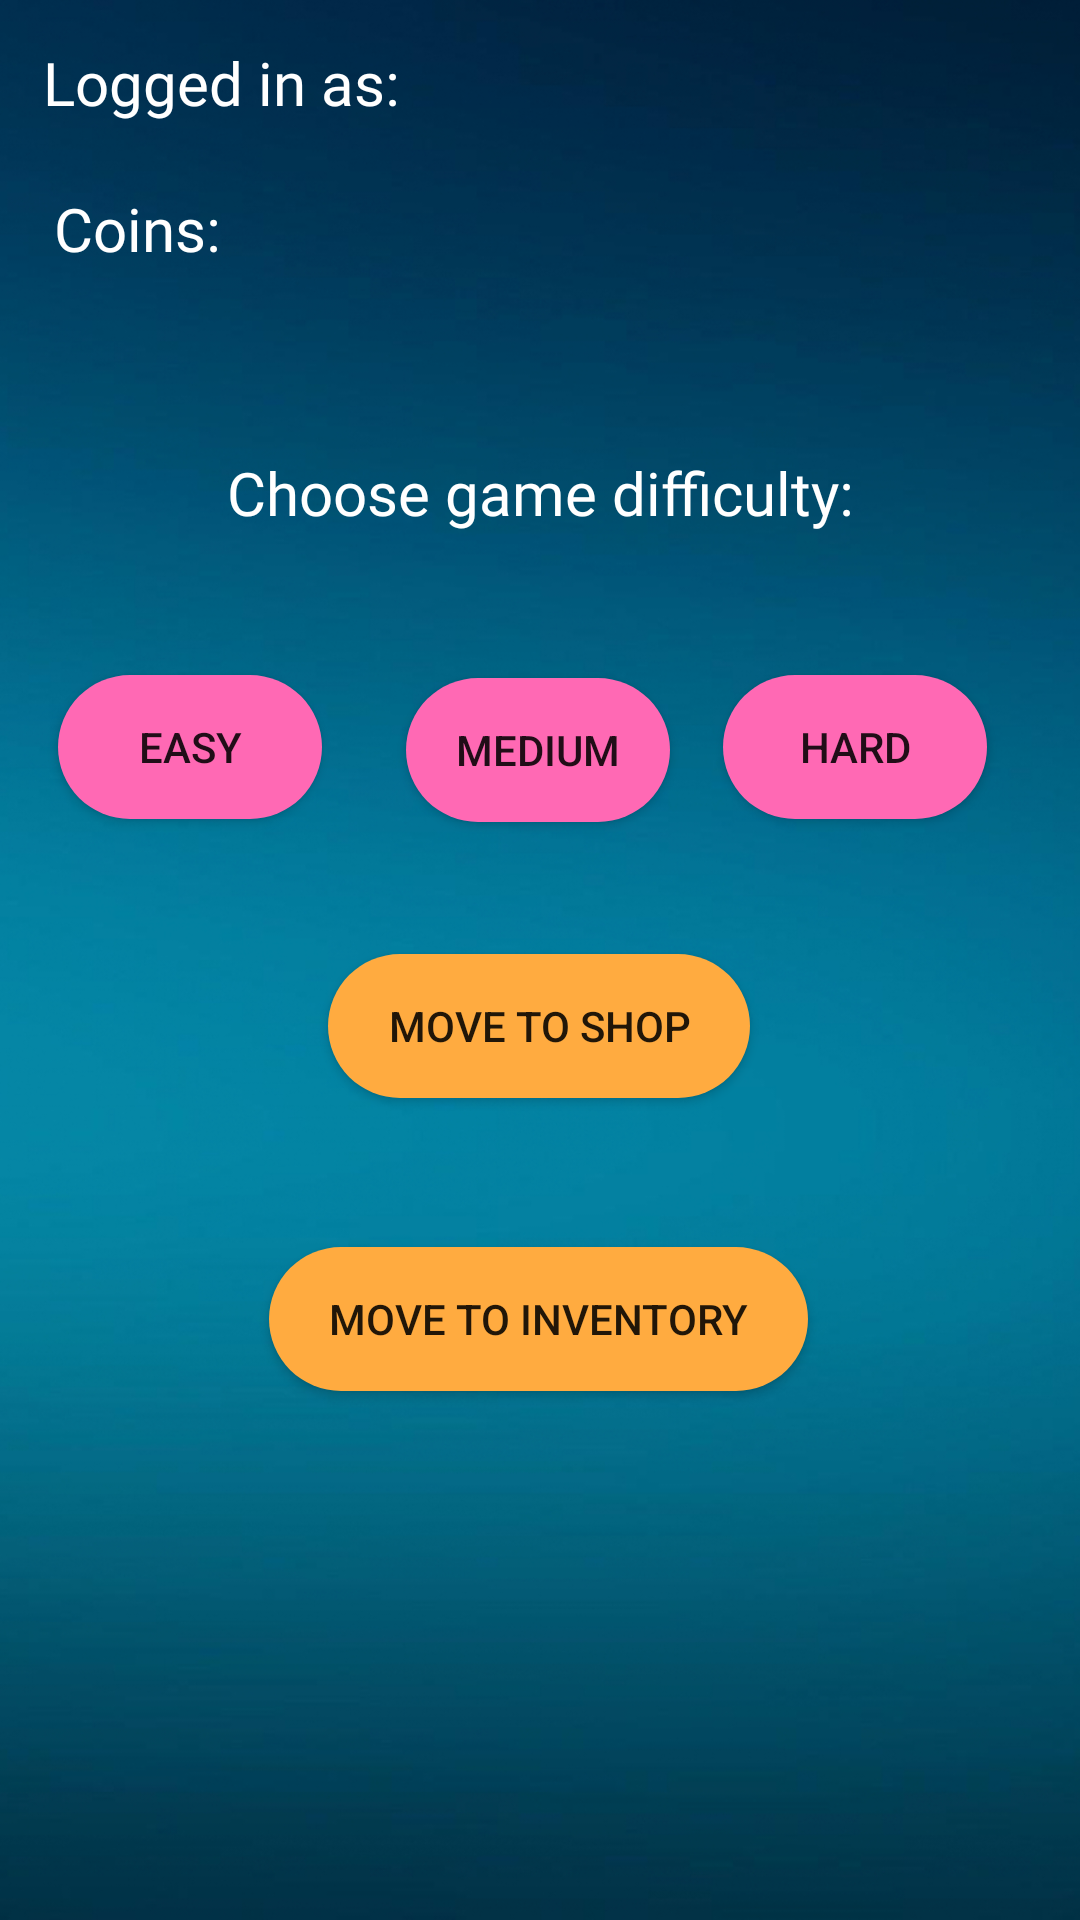

Android layout source for this screen:
<!-- AndroidManifest.xml: application theme AppTheme -->
<!-- res/layout/activity_welcome.xml -->
<?xml version="1.0" encoding="utf-8"?>
<androidx.constraintlayout.widget.ConstraintLayout xmlns:android="http://schemas.android.com/apk/res/android"
    xmlns:app="http://schemas.android.com/apk/res-auto"
    xmlns:tools="http://schemas.android.com/tools"
    android:layout_width="match_parent"
    android:layout_height="match_parent"
    android:background="@drawable/background"
    android:orientation="vertical"
    tools:context=".WelcomeActivity">

    <TextView
        android:id="@+id/logged_as"
        android:layout_width="wrap_content"
        android:layout_height="wrap_content"
        android:fontFamily="@font/bungee"
        android:text="Logged in as: "
        android:textColor="#FFFFFF"
        android:textSize="20sp"
        app:layout_constraintBottom_toBottomOf="parent"
        app:layout_constraintEnd_toEndOf="parent"
        app:layout_constraintHorizontal_bias="0.061"
        app:layout_constraintStart_toStartOf="parent"
        app:layout_constraintTop_toTopOf="parent"
        app:layout_constraintVertical_bias="0.023" />

    <LinearLayout
        android:id="@+id/coins_panel"
        android:layout_width="wrap_content"
        android:layout_height="wrap_content"
        android:paddingVertical="10dp"
        app:layout_constraintBottom_toBottomOf="parent"
        app:layout_constraintEnd_toEndOf="parent"
        app:layout_constraintHorizontal_bias="0.06"
        app:layout_constraintStart_toStartOf="parent"
        app:layout_constraintTop_toBottomOf="@+id/logged_as"
        app:layout_constraintVertical_bias="0.021">

        <TextView
            android:id="@+id/tv_coins"
            android:layout_width="wrap_content"
            android:layout_height="wrap_content"
            android:fontFamily="@font/bungee"
            android:gravity="center"
            android:text="Coins: "
            android:textColor="#FFFFFF"
            android:textSize="20sp">

        </TextView>

        <TextView
            android:id="@+id/tv_coins_amount"
            android:layout_width="wrap_content"
            android:layout_height="wrap_content"
            android:drawableRight="@drawable/coin"
            android:fontFamily="@font/bungee"
            android:gravity="center"
            android:textColor="#FFAB40"
            android:textSize="20dp">

        </TextView>

    </LinearLayout>

    <Button
        android:id="@+id/moveToInventory"
        android:layout_width="wrap_content"
        android:layout_height="wrap_content"
        android:background="@drawable/move_to_shop"
        android:paddingHorizontal="20dp"
        android:text="Move to inventory"
        app:layout_constraintBottom_toBottomOf="parent"
        app:layout_constraintEnd_toEndOf="parent"
        app:layout_constraintHorizontal_bias="0.497"
        app:layout_constraintStart_toStartOf="parent"
        app:layout_constraintTop_toBottomOf="@+id/moveToShop"
        app:layout_constraintVertical_bias="0.22" />

    <TextView
        android:id="@+id/textView6"
        android:layout_width="wrap_content"
        android:layout_height="wrap_content"
        android:layout_marginTop="8dp"
        android:fontFamily="@font/bungee"
        android:gravity="center_horizontal"
        android:text="Choose game difficulty:"
        android:textAlignment="center"
        android:textColor="#FFFFFF"
        android:textSize="20sp"
        app:layout_constraintBottom_toBottomOf="parent"
        app:layout_constraintEnd_toEndOf="parent"
        app:layout_constraintStart_toStartOf="parent"
        app:layout_constraintTop_toBottomOf="@+id/coins_panel"
        app:layout_constraintVertical_bias="0.085" />

    <Button
        android:id="@+id/bt_easy"
        android:layout_width="wrap_content"
        android:layout_height="wrap_content"
        android:layout_marginEnd="28dp"
        android:layout_marginRight="28dp"
        android:background="@drawable/bt_sign_in"
        android:text="Easy"
        app:layout_constraintBottom_toBottomOf="parent"
        app:layout_constraintEnd_toStartOf="@+id/bt_medium"
        app:layout_constraintHorizontal_bias="1.0"
        app:layout_constraintStart_toStartOf="parent"
        app:layout_constraintTop_toBottomOf="@+id/textView6"
        app:layout_constraintVertical_bias="0.114" />

    <Button
        android:id="@+id/bt_medium"
        android:layout_width="wrap_content"
        android:layout_height="wrap_content"
        android:background="@drawable/bt_sign_in"
        android:text="Medium"
        app:layout_constraintBottom_toBottomOf="parent"
        app:layout_constraintEnd_toEndOf="parent"
        app:layout_constraintHorizontal_bias="0.498"
        app:layout_constraintStart_toStartOf="parent"
        app:layout_constraintTop_toBottomOf="@+id/textView6"
        app:layout_constraintVertical_bias="0.117" />

    <Button
        android:id="@+id/bt_hard"
        android:layout_width="wrap_content"
        android:layout_height="wrap_content"
        android:background="@drawable/bt_sign_in"
        android:text="Hard"
        app:layout_constraintBottom_toBottomOf="parent"
        app:layout_constraintEnd_toEndOf="parent"
        app:layout_constraintHorizontal_bias="0.364"
        app:layout_constraintStart_toEndOf="@+id/bt_medium"
        app:layout_constraintTop_toBottomOf="@+id/textView6"
        app:layout_constraintVertical_bias="0.114" />

    <Button
        android:id="@+id/moveToShop"
        android:layout_width="wrap_content"
        android:layout_height="wrap_content"
        android:background="@drawable/move_to_shop"
        android:paddingHorizontal="20dp"
        android:text="Move To Shop"
        app:layout_constraintBottom_toBottomOf="parent"
        app:layout_constraintEnd_toEndOf="parent"
        app:layout_constraintHorizontal_bias="0.498"
        app:layout_constraintStart_toStartOf="parent"
        app:layout_constraintTop_toBottomOf="@+id/bt_medium"
        app:layout_constraintVertical_bias="0.138" />

</androidx.constraintlayout.widget.ConstraintLayout>
<!-- resources referenced by this layout -->
<resources>
  <!-- drawable background: jpg bitmap (drawable, 372650 bytes) -->
  <!-- drawable bt_sign_in (drawable) -->
  <?xml version="1.0" encoding="utf-8"?>
      <shape xmlns:android="http://schemas.android.com/apk/res/android"
          android:shape="rectangle">
          <solid android:color="#FF69B4" />
          <corners android:radius="25dp" />
      </shape>
  <!-- drawable move_to_shop (drawable) -->
  <?xml version="1.0" encoding="utf-8"?>
  <shape xmlns:android="http://schemas.android.com/apk/res/android"
      android:shape="rectangle">
      <solid android:color="#FFAB40" />
      <corners android:radius="25dp" />
  </shape>
  <style name="AppTheme" parent="Theme.AppCompat.Light.DarkActionBar">
          
          <item name="colorPrimary">@color/colorPrimary</item>
          <item name="colorPrimaryDark">@color/colorPrimaryDark</item>
          <item name="colorAccent">@color/colorAccent</item>
      </style>
  <!-- not gathered from this repository: default colours our renderer supplied (Android Studio template values) -->
  <color name="colorPrimary">#FF6200EE</color>
  <color name="colorPrimaryDark">#FF3700B3</color>
  <color name="colorAccent">#FF03DAC5</color>
</resources>
